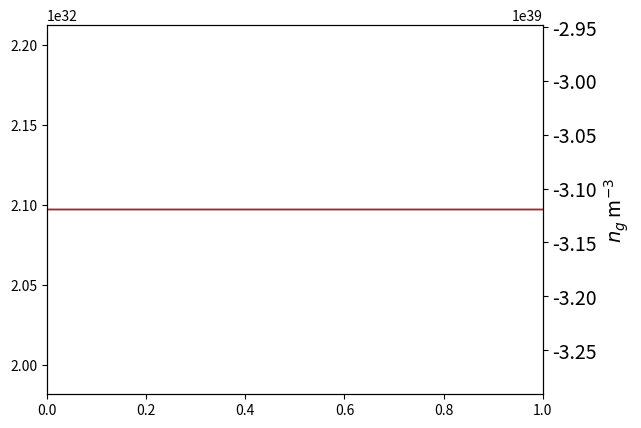
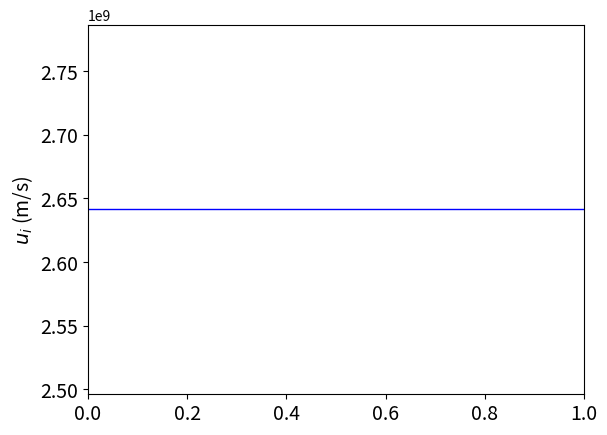
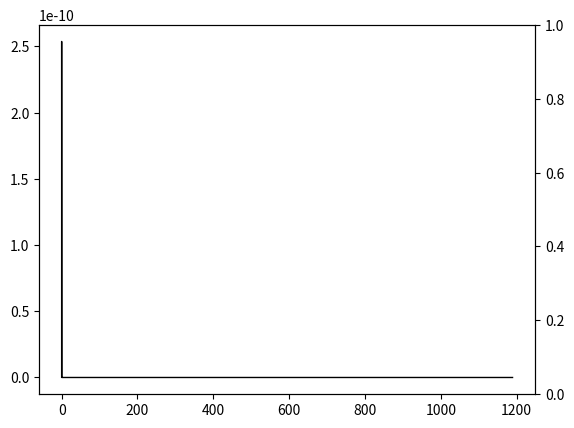

Python code for these plots, in order: (Note: this script raises an exception after producing the figures.)
import numpy as np
import matplotlib.pyplot as plt
from scipy.integrate import solve_ivp
from scipy.optimize import minimize_scalar

# 1D model of a Hall thruster in xenon and krypton
# Trevor Lafleur and Pascal Chabert, June 2024
# Code from Mananas Assez

#measures the time it takes to run the code
import time as ti
start_time = ti.time()

global sigma_scl, C_mag, M, f_epsilon, E_iz, m_e, alpha, lmbd, beta, gamma, I_bar

#################### CONSTANTS ####################
#Fundamental constants
e = 1.6e-19
m_e = 9e-31
k_B = 1.38e-23
T_g = 500

# Engineering inputs
B_max = 300e-4  # Bmax in tesla
C_mag = 4  # Profile factor
Q_mgs = 5  # Mass flow rate in mg/s

##################### THRUSTER #####################
# choose thruster and propellant
thruster = 'PPS1350'
propellant = 'xenon'

# Model input is a normalized current
I_bar = 1.34

def test_run(B_max, C_mag, Q_mgs, I_bar, thruster, propellant, plotting=False):

    global sigma_scl, M, f_epsilon, E_iz, m_e, alpha, lmbd, beta, gamma

    print("Plotting: "+ str(plotting))
    
    if thruster == 'PPSX00':
        L_ch = 0.024  # channel length in meters
        d_ave = 0.056  # Thruster average diameter
        Delta_r = 0.015  # channel gap
    elif thruster == 'PPS1350':
        L_ch = 0.029  # channel length in meters
        d_ave = 0.0845  # Thruster average diameter
        Delta_r = 0.0155  # channel gap
    elif thruster == 'PPS5000':
        L_ch = 0.033  # channel length in meters
        d_ave = 0.1275  # Thruster average diameter
        Delta_r = 0.0225  # channel gap
    elif thruster == 'PPSX000_Hi':
        L_ch = 0.032  # channel length in meters
        d_ave = 0.1365  # Thruster average diameter
        Delta_r = 0.0135  # channel gap
    elif thruster == 'PPS20k':
        L_ch = 0.071  # channel length in meters
        d_ave = 0.2700  # Thruster average diameter
        Delta_r = 0.05  # channel gap

    if propellant == 'xenon':
        M = 131 * 1.67e-27
        v_g = np.sqrt(k_B * T_g / M)
        K_iz_star = 1.8 * 1e-13
        E_iz = 12.127
        kexc0 = 1.2921e-13
        E_exc = 11.6
        Km_star = 2.5e-13
        delta_anom = 3.3e-3  # anomalous transport
    elif propellant == 'krypton':
        M = 83.8 * 1.67e-27
        v_g = np.sqrt(k_B * T_g / M)
        K_iz_star = 1.7 * 1e-13
        E_iz = 14  # approx ionization rate
        kexc0 = 0.6e-13
        E_exc = 12.75  # excitation rate
        Km_star = 1.8e-13
        delta_anom = 5e-4  # anomalous transport

    # Geometry of the Thruster
    R_out = (d_ave + Delta_r) / 2  # external radius in meters
    R_in = (d_ave - Delta_r) / 2  # internal radius in meters
    A_ch = np.pi * (R_out**2 - R_in**2)  # channel cross sectional area
    omega_max = e * B_max / m_e 
    Q_m = Q_mgs * 1e-6
    f_epsilon = 2
    h_R = 0.5 # edge-to-center density ratio
    sigma_scl = 1 - 8.3*np.sqrt(m_e / M) #(13)

    # Similarity parameters
    E_c = E_iz * f_epsilon #(34)
    v_star = np.sqrt(e * E_iz / M) #(21) just above
    alpha = K_iz_star * L_ch * Q_m / (M * A_ch * v_g * v_star)
    lmbd = 2 * h_R * L_ch / Delta_r #(26)
    gamma = delta_anom * M * v_g * omega_max * A_ch / (Km_star * Q_m) #(25)
    beta = m_e * v_g * omega_max**2 * A_ch * L_ch / (v_star * Km_star * Q_m) #(24)

    n_g0 = Q_mgs * 1e-6 / (M * v_g * A_ch)
    I_d = I_bar * e * Q_m / M #(27)
    Gamma_d = I_d / (e * A_ch) #(15) in the text
    Gamma_m = Q_m / (M * A_ch) #(15) in the text

    # integration starts here
    Gamma_0_bar = 0.01
    Gamma_0 = Gamma_0_bar * Gamma_d
    G_0_bar = 0.001  # initial velocity is then v_star/10
    G_0 = (v_star * Gamma_d) * G_0_bar

    Km = 2.6e-13

    def F_Te(Te, z_bar, G, Gamma):
        global f_ce, f_m, f_iz, sigma, M_bar
        
        Te_bar = Te/E_iz #(28)
        K_iz = K_iz_star * ((3/2 * Te_bar)**0.25) * np.exp(-4/(3 * Te_bar))
        f_ce = np.exp(-C_mag * (z_bar - 1)**2) #(45)
        f_m = Km/Km_star #(31)
        f_m = 1
        f_iz = K_iz/K_iz_star #(30)
        #sigma_see = 0.207 * Te**0.549 #(12)
        sigma = np.minimum(sigma_scl, Te_bar*E_iz/25) #(14) POURQUOI MET ÇA POUR SIGMA SEE ??
        M_bar = M/m_e #(33)

        Gamma_bar = Gamma/Gamma_d #(17) in the text below
        G_bar = G/(v_star * Gamma_d) #(22) in the text just above

        #(32) the unknown is Te
        numerateur = beta * f_ce**2 * G_bar**2 * (1 - Gamma_bar)**2
        denominateur = Gamma_bar**4 * (f_m*(1 - I_bar * Gamma_bar) + gamma * f_ce)
        term1 = alpha * f_iz * f_epsilon * (1 - I_bar * Gamma_bar)
        term2 = lmbd * Te_bar**(3/2)*(2/(1 - sigma) + np.log((1 - sigma)*np.sqrt(M_bar/(2*np.pi))))
        
        return numerateur/denominateur - term1 - term2

    #plots the function F_Te to find the root
    # Te = np.linspace(0.5, 25, 2500)    
    # z = 0
    # F = np.zeros(2500)
    # for i in range(2500):
    #     F[i] = F_Te(Te[i], z, G_0, Gamma_0)
    # plt.plot(Te/E_iz, F)
    # plt.xlabel('Te_Bar')
    # plt.ylabel('F_Te')
    # plt.show()

    Te_bar_global = None

    def RHS_Anna_HET(z_bar, y): #z corresponds to the distance along the channel, y is the vector of the unknowns
        global sigma_scl, C_mag, M, f_epsilon, E_iz, m_e, alpha, lmbd, beta, gamma, I_bar, Te_bar_global
        
        dy = np.zeros(2)
        Gamma, G = y #we calculate Te thanks to an initialisation value of G and Gamma

        # Secant method to find the root of F_Te
        # Initial guess
        Te_0 = 9
        Te_1 = 11
        
        F_Te_0 = F_Te(Te_0, z_bar, G, Gamma)
        F_Te_1 = F_Te(Te_1, z_bar, G, Gamma)
            
        while np.abs(F_Te_0) > 1e-5:
            Te_2 = Te_1 - F_Te_1 * (Te_1 - Te_0) / (F_Te_1 - F_Te_0)        
            Te_0, Te_1 = Te_1, Te_2
            F_Te_0, F_Te_1 = F_Te_1, F_Te(Te_2, z_bar, G, Gamma)
        
        Te_0_bar = Te_0/E_iz #(28)
        Te_bar_global = Te_0_bar
        
        Gamma_bar = Gamma/Gamma_d #(17) in the text below
        G_bar = G/(v_star * Gamma_d) #(22) in the text just above
        
        K_iz = K_iz_star * ((3/2 * Te_0_bar)**0.25) * np.exp(-4/(3 * Te_0_bar))    
        f_iz = K_iz/K_iz_star
        f_ce = np.exp(-C_mag * (z_bar - 1)**2) #(45)
            
        dy[0] = (alpha * f_iz * Gamma_bar**2 * (1 - I_bar * Gamma_bar))/(G_bar) 
        #- (lmbd * Gamma_bar**2 * np.sqrt(Te_0_bar))/G_bar #(21) dGamma_bar/dz_bar
        dy[1] = (beta * f_ce**2 * (1 - Gamma_bar))/(f_m * (1 - I_bar * Gamma_bar) + gamma * f_ce)
        #- lmbd * Gamma_bar * np.sqrt(Te_0_bar) #(22) dG_bar/dz_bar
        
        return dy
            
    # print('Trevor Te = ', RHS_Trevor_HET(0, [chi_0, g_0])[1])
    # print('Anna Te = ', RHS_Anna_HET(0, [chi_0, g_0])[1])

    # print(solve_ivp(RHS_Trevor_HET, [0, 1], [chi_0, g_0], method='RK45', rtol=1e-5, atol=[1e-5, 1e-5]))
    # print(solve_ivp(RHS_Anna_HET, [0, 1], [chi_0, g_0], method='RK45', rtol=1e-5, atol=[1e-5, 1e-5]))

    ##### potentiellement à reprendre !!
    sol = solve_ivp(RHS_Anna_HET, [0, 1/L_ch], [Gamma_0, G_0], method='RK45', rtol=1e-5, atol=[1e-5, 1e-5]) #solution of the system of ODEs with initial conditions Gamma_0 and G_0
    z_bar, Y = sol.t, sol.y #z is the vector of the distances along the channel, Y is the matrix of the unknowns
    z = z_bar/L_ch #(21) just above

    print('z:', z)
    print('z_bar:', z_bar)
    print('Y:', Y)

    N0 = len(z) #number of points in the solution
    Gamma_bar, G_bar = Y[0, :], Y[1, :] #Gamma and G are the vectors of the unknowns
    u_i = ((v_star * Gamma_d) * G_bar / (Gamma_bar * Gamma_d)) * v_star #ion velocity
    n_i = Gamma_d * Gamma_bar / u_i #ion density
    n_g = (Gamma_m - Gamma_d * Gamma_bar) / v_g #(15) neutral density
    f_ce = np.exp(-C_mag * (z/L_ch - 1)**2) #radial magnetic field profile
    beta_bar = gamma * f_ce #normalized electron mobility
    intB2 = np.trapz(f_ce**2, z) #integral of the square of the magnetic field
    BB = B_max * f_ce #magnetic field
    omega_ce = e * BB / m_e #electron cyclotron frequency
    alpha_bar = beta * f_ce**2 #normalized electron mobility
    nu_eff = Km_star * n_g + delta_anom * omega_ce #effective collision frequency
    mu_eff = e * nu_eff / (m_e * omega_ce**2) #effective mobility
    E_x = Gamma_d * (1 - Gamma_bar) / (n_i * mu_eff) #electric field
    V_d = E_c * np.trapz(alpha_bar * G_bar * (1 - Gamma_bar) / (Gamma_bar**2 * (1 + beta_bar - I_bar * Gamma_bar)), z) #voltage drop
    Power = V_d * I_d #power


    # E_w = np.zeros(N0)
    # for kk in range(N0):
    #     E_w[kk] = Te_bar_global[kk] * (2 + (1 - sigma) * np.log((1 - sigma) * np.sqrt(M / (2 * np.pi * m_e)))) #(11)

    # K_iz = K_iz_star * ((3 * Te_bar_global / (2 * E_iz))**0.25) * np.exp(-4 * E_iz / (3 * Te_bar_global))
    # OMEGA = L_ch * K_iz * Q_m / (M * A_ch * v_g * v_star)
    # S_iz = n_i * n_g * K_iz

    # Engineering output
    Gamma_L = Gamma_bar[N0 - 1]
    thrust_mN = n_i[N0 - 1] * u_i[N0 - 1] * M * A_ch * u_i[N0 - 1] * 1e3  # in mN
    thrust_power = 0.5 * M * n_i[N0 - 1] * u_i[N0 - 1]**3 * A_ch
    I_sp = thrust_mN * 1e-3 / (Q_m * 9.81)  # in s
    mass_utilization = Gamma_L * I_bar
    thrust_to_power_mN_kW = 1e3 * thrust_mN / Power
    total_efficiency = (thrust_mN * 1e-3)**2 / (2 * Q_m * Power)
    elec_efficency = thrust_power / (I_d * V_d)


    print("Thrust: "+ str(thrust_mN)+ " mN")
    print("ISP: "+ str(I_sp)+ " s")
    print("Thrust to power ratio: "+ str(thrust_to_power_mN_kW)+ " mN/kW")
    print("Time: "+ str(ti.time() - start_time) + " s")

    # Plotting
    if plotting:
        plt.figure(1)
        plt.plot(z, n_i, 'k', linewidth=1)
        plt.twinx()
        plt.plot(z, n_g, 'r', linewidth=1)
        plt.xlim([0, 1])
        plt.xlabel('$x$ (m)', fontsize=14)
        plt.ylabel('$n_i$ m$^{-3}$', fontsize=14)
        plt.ylabel('$n_g$ m$^{-3}$', fontsize=14)
        plt.gca().tick_params(labelsize=14)
        #
        # #plt.savefig('densities.pdf')

        # plt.figure(2)
        # plt.plot(z, Te_bar_global, 'b', linewidth=1)
        # plt.xlim([0, 1])
        # plt.ylim([0, 25])
        # plt.xlabel('$x/L_{\\rm ch}$', fontsize=14)
        # plt.ylabel('$T_e$ (V)', fontsize=14)
        # plt.gca().tick_params(labelsize=14)
        # #plt.savefig('Te.pdf')

        plt.figure(3)
        plt.plot(z, u_i, 'b', linewidth=1)
        plt.xlim([0, 1])
        plt.ylabel('$u_i$ (m/s)', fontsize=14)
        plt.gca().tick_params(labelsize=14)
        #plt.savefig('ion-velocity.pdf')

        plt.figure(4)
        plt.plot(z, E_x, 'k', linewidth=1)
        plt.twinx()
        plt.plot(z, S_iz, 'r', linewidth=1)
        plt.xlim([0, 1])
        plt.xlabel('$x$(m)', fontsize=14)
        plt.ylabel('$E_x$ (V/m)', fontsize=14)
        plt.ylabel('$S_{\\rm iz}$ (m$^3$/s$^{-1}$)', fontsize=14)
        plt.gca().tick_params(labelsize=14)
        #plt.savefig('ExSiz.pdf')

        plt.figure(6)
        plt.plot(z, BB * 1e4, 'b', linewidth=1)
        plt.xlim([0, 1])
        plt.xlabel('$x/L_{\\rm ch}$', fontsize=14)
        plt.ylabel('$B$ (Gauss)', fontsize=14)
        plt.gca().tick_params(labelsize=14)
        #plt.savefig('Bfield.pdf')

        plt.figure(8)
        plt.plot(z, n_g * v_g, 'b', label='Neutrals')
        plt.plot(z, n_i * u_i, 'r', label='Ions')
        plt.xlim([0, 1])
        plt.xlabel('$x$(m)', fontsize=14)
        plt.ylabel('$\\Gamma$ (m$^{-2}$s$^{-1}$)', fontsize=14)
        plt.legend(fontsize=14)
        plt.gca().tick_params(labelsize=14)
        plt.show()
        #plt.savefig('Fluxes.pdf')

    return ([I_sp, thrust_mN])

test_run(B_max, C_mag, Q_mgs, I_bar, thruster, propellant, plotting=True)
